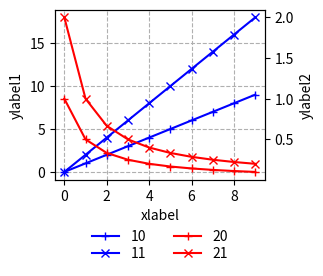

Write Python code to recreate this figure.
# %%
import matplotlib.pyplot as plt

if __name__ == '__main__':
    # plot for energy
    fig, ax1 = plt.subplots()

    # suitable for two-column paper
    fig.set_size_inches(w=3.5, h=2.5)
    ax1.set_xlabel("xlabel")
    ax1.set_ylabel("ylabel1")
    # The second axes for saved energy (percentage)
    ax2 = ax1.twinx()
    ax2.set_ylabel("ylabel2")
    n = 10
    for i in range(2):
        marker = ['+', 'x'][i]
        ax1.plot([(i+1)*x for x in range(n)],f'-b{marker}',label=f'1{i}')
        ax2.plot([(i+1)/(x+1) for x in range(n)],f'-r{marker}',label=f'2{i}')
    ax1.grid(ls='--')
    fig.legend(loc='upper center', ncol=2, 
               bbox_to_anchor=(0, -0.15, 1, 0.2), mode=None,
               handlelength=2, columnspacing=2,
               labelspacing=0.2, frameon=False)

    fig.subplots_adjust(bottom=0.2, left=0.2, right=0.8)
    fig.savefig("fig1.png", bbox_inches='tight')
# %%
